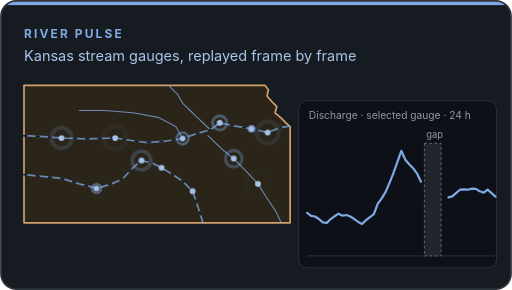
t = 0.00 s
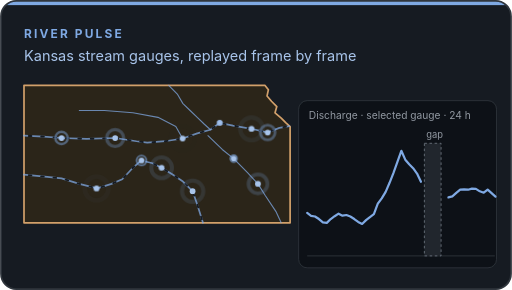
t = 7.00 s
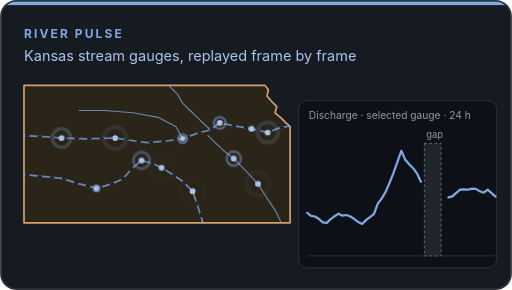
t = 8.01 s
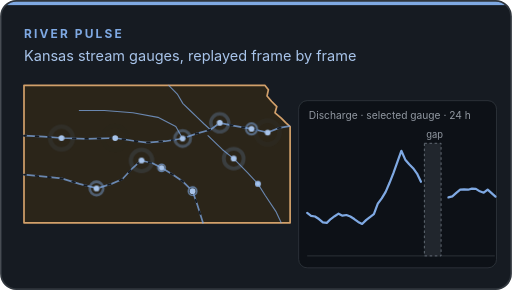
t = 9.03 s

The animated SVG that drew these frames (rendered in a browser with its animation timeline set to each time). Animation: 4 CSS @keyframes rules; frames cover the first 9.03 s, repeats indefinitely.

<svg xmlns="http://www.w3.org/2000/svg" viewBox="0 0 600 340" width="600" height="340" role="img" aria-labelledby="t d">
  <title id="t">River Pulse — live streamflow</title>
  <desc id="d">Illustration of the River Pulse view: stylized Kansas rivers with pulsing stream-gauge points and a 24-hour discharge chart that keeps a missing-data gap visible instead of drawing through it.</desc>
  <defs>
    <clipPath id="frame"><rect x="1" y="1" width="598" height="338" rx="18"/></clipPath>
    <style>
      .serif{font-family:Georgia,'Times New Roman',serif}
      .sans{font-family:-apple-system,'Segoe UI',Helvetica,Arial,sans-serif}
      .mono{font-family:ui-monospace,SFMono-Regular,Menlo,Consolas,monospace}
      .lbl{font-family:-apple-system,'Segoe UI',Helvetica,Arial,sans-serif;font-size:14px;letter-spacing:2.5px;font-weight:700}

      .flow{fill:none;stroke:#161B22;stroke-linecap:round;stroke-dasharray:6 22;animation:flow 2.6s linear infinite}
      @keyframes flow{to{stroke-dashoffset:-56}}
      .ring{fill:none;stroke:#7FA9E3;stroke-width:3;transform-box:fill-box;transform-origin:center;opacity:0;animation:ring 4.2s ease-out infinite}
      @keyframes ring{0%{transform:scale(.5);opacity:.85}100%{transform:scale(3.6);opacity:0}}
      .hydro{stroke-dasharray:700;stroke-dashoffset:700;animation:draw 9s ease-out infinite;animation-delay:-7s}
      .h2{animation-name:draw2}
      @keyframes draw{0%{stroke-dashoffset:700}45%,100%{stroke-dashoffset:0}}
      @keyframes draw2{0%,45%{stroke-dashoffset:700}75%,100%{stroke-dashoffset:0}}
      @media (prefers-reduced-motion: reduce){.flow,.ring{animation:none}.hydro{animation:none;stroke-dashoffset:0}}
    </style>
  </defs>
  <g clip-path="url(#frame)">
    <rect width="600" height="340" fill="#161B22"/>
    <rect width="600" height="6" fill="#7FA9E3"/>
    <g transform="translate(28,100) scale(0.52)">
      <path d="M0,0 H543 L551,10 548,24 558,36 570,48 566,62 580,74 590,84 600,93 V310 H0 Z" fill="#2B2519" stroke="#D2A06A" stroke-width="3.85" stroke-linejoin="round"/>
      <polyline points="0,201.5 52.3,206.7 84.6,209.8 124.8,222.2 165.1,232.5 197.3,222.2 221.5,211.8 245.6,186 264.2,169.5 289.9,175.7 310.1,186 334.2,200.5 358.4,217 380.1,238.7 390.6,268.7 403.5,310" fill="none" stroke="#7FA9E3" stroke-width="3.85" stroke-linecap="round" stroke-linejoin="round" stroke-opacity="0.75"/><polyline points="0,113.7 44.3,115.7 84.6,118.8 140.9,120.9 205.4,118.8 253.7,126.1 277.9,129.2 318.1,126.1 357.6,119.9 390.6,108.5 420.4,100.2 441.3,84.7 471.1,90.9 513,98.2 549.3,106.4 575.8,96.1 598.4,92" fill="none" stroke="#7FA9E3" stroke-width="3.85" stroke-linecap="round" stroke-linejoin="round" stroke-opacity="0.75"/><polyline points="326.2,0 346.3,20.7 358.4,41.3 374.5,56.8 390.6,72.3 406.7,87.8 420.4,100.2" fill="none" stroke="#7FA9E3" stroke-width="2.50" stroke-linecap="round" stroke-linejoin="round" stroke-opacity="0.75"/><polyline points="414.8,113.7 447,144.7 472.8,165.3 503.4,196.3 527.5,222.2 543.6,248 567.8,284.2 579.9,310" fill="none" stroke="#7FA9E3" stroke-width="2.50" stroke-linecap="round" stroke-linejoin="round" stroke-opacity="0.75"/><polyline points="124.8,56.8 181.2,56.8 245.6,62 302,72.3 342.3,93 357.6,119.9" fill="none" stroke="#7FA9E3" stroke-width="2.50" stroke-linecap="round" stroke-linejoin="round" stroke-opacity="0.75"/>
      <polyline class="flow" points="0,201.5 52.3,206.7 84.6,209.8 124.8,222.2 165.1,232.5 197.3,222.2 221.5,211.8 245.6,186 264.2,169.5 289.9,175.7 310.1,186 334.2,200.5 358.4,217 380.1,238.7 390.6,268.7 403.5,310" stroke-width="4.23"/><polyline class="flow" points="0,113.7 44.3,115.7 84.6,118.8 140.9,120.9 205.4,118.8 253.7,126.1 277.9,129.2 318.1,126.1 357.6,119.9 390.6,108.5 420.4,100.2 441.3,84.7 471.1,90.9 513,98.2 549.3,106.4 575.8,96.1 598.4,92" stroke-width="4.23"/><circle cx="380.1" cy="238.7" r="6.5" fill="#A8C4EA"/><circle class="ring" style="animation-delay:-0.00s" cx="380.1" cy="238.7" r="7.7"/><circle cx="513" cy="98.2" r="6.5" fill="#A8C4EA"/><circle class="ring" style="animation-delay:-0.37s" cx="513" cy="98.2" r="7.7"/><circle cx="163.5" cy="232.5" r="6.5" fill="#A8C4EA"/><circle class="ring" style="animation-delay:-0.74s" cx="163.5" cy="232.5" r="7.7"/><circle cx="357.6" cy="119.9" r="6.5" fill="#A8C4EA"/><circle class="ring" style="animation-delay:-1.11s" cx="357.6" cy="119.9" r="7.7"/><circle cx="441.3" cy="84.7" r="6.5" fill="#A8C4EA"/><circle class="ring" style="animation-delay:-1.48s" cx="441.3" cy="84.7" r="7.7"/><circle cx="472.8" cy="165.3" r="6.5" fill="#A8C4EA"/><circle class="ring" style="animation-delay:-1.85s" cx="472.8" cy="165.3" r="7.7"/><circle cx="265" cy="169.5" r="6.5" fill="#A8C4EA"/><circle class="ring" style="animation-delay:-2.22s" cx="265" cy="169.5" r="7.7"/><circle cx="84.6" cy="118.8" r="6.5" fill="#A8C4EA"/><circle class="ring" style="animation-delay:-2.59s" cx="84.6" cy="118.8" r="7.7"/><circle cx="549.3" cy="106.4" r="6.5" fill="#A8C4EA"/><circle class="ring" style="animation-delay:-2.96s" cx="549.3" cy="106.4" r="7.7"/><circle cx="205.4" cy="118.8" r="6.5" fill="#A8C4EA"/><circle class="ring" style="animation-delay:-3.33s" cx="205.4" cy="118.8" r="7.7"/><circle cx="527.5" cy="222.2" r="6.5" fill="#A8C4EA"/><circle class="ring" style="animation-delay:-3.70s" cx="527.5" cy="222.2" r="7.7"/><circle cx="310.1" cy="186" r="6.5" fill="#A8C4EA"/><circle class="ring" style="animation-delay:-4.07s" cx="310.1" cy="186" r="7.7"/>
    </g>
    <g>
      <rect x="350" y="118" width="232" height="196" rx="10" fill="#0D1117" stroke="#30363D"/>
      <text x="362" y="140" class="sans" font-size="12" fill="#9198A1">Discharge · selected gauge · 24 h</text>
      <path d="M360,300 H580" stroke="#30363D"/>
      <polyline class="hydro" points="360.0,249.7 364.6,253.2 369.2,253.8 373.8,256.8 378.4,260.7 383.0,261.3 387.6,256.8 392.2,253.5 396.8,250.5 401.4,252.9 406.0,252.1 410.6,253.9 415.2,256.8 419.8,260.2 424.4,262.6 429.0,258.1 433.6,254.5 438.2,251.1 442.8,238.8 447.4,232.5 452.0,224.9 456.6,214.3 461.2,202.7 465.8,189.9 470.4,176.8 475.0,187.2 479.6,192.5 484.2,197.2 488.8,203.5 493.4,213.1" fill="none" stroke="#7FA9E3" stroke-width="2.6" stroke-linejoin="round" stroke-linecap="round"/>
      <polyline class="hydro h2" points="525.6,231.4 530.2,230.3 534.8,226.2 539.4,222.4 544.0,222.0 548.6,222.4 553.2,221.1 557.8,221.4 562.4,224.3 567.0,225.9 571.6,222.4 576.2,226.5 580.8,230.6" fill="none" stroke="#7FA9E3" stroke-width="2.6" stroke-linejoin="round" stroke-linecap="round"/>
      <rect x="497.4" y="168" width="19.6" height="132" fill="#21262D" stroke="#6E7681" stroke-dasharray="3 3"/>
      <text x="509.5" y="162" text-anchor="middle" class="sans" font-size="11" fill="#9198A1">gap</text>
    </g>
  </g>
  <rect x="1" y="1" width="598" height="338" rx="18" fill="none" stroke="#30363D" stroke-width="2"/>
  <text x="28" y="44" class="lbl" fill="#7FA9E3">RIVER PULSE</text>
  <text x="28" y="72" class="sans" font-size="17" fill="#A8C4EA">Kansas stream gauges, replayed frame by frame</text>
</svg>
